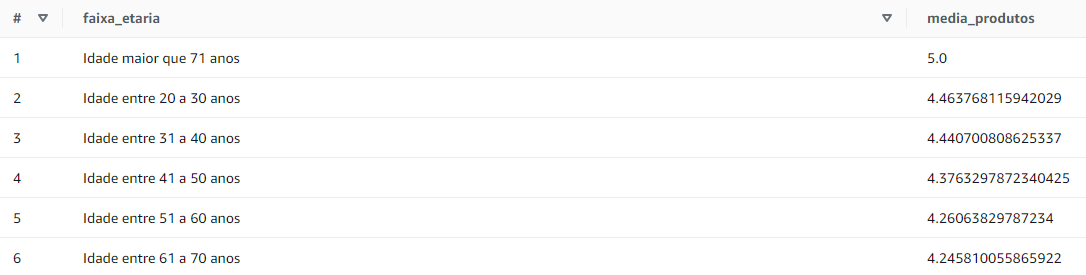

Source data for this figure (header and first rows):
faixa_etaria, media_produtos
Idade maior que 71 anos, 5.0
Idade entre 20 a 30 anos, 4.464
Idade entre 31 a 40 anos, 4.441
Idade entre 41 a 50 anos, 4.376
Idade entre 51 a 60 anos, 4.261
Idade entre 61 a 70 anos, 4.246
